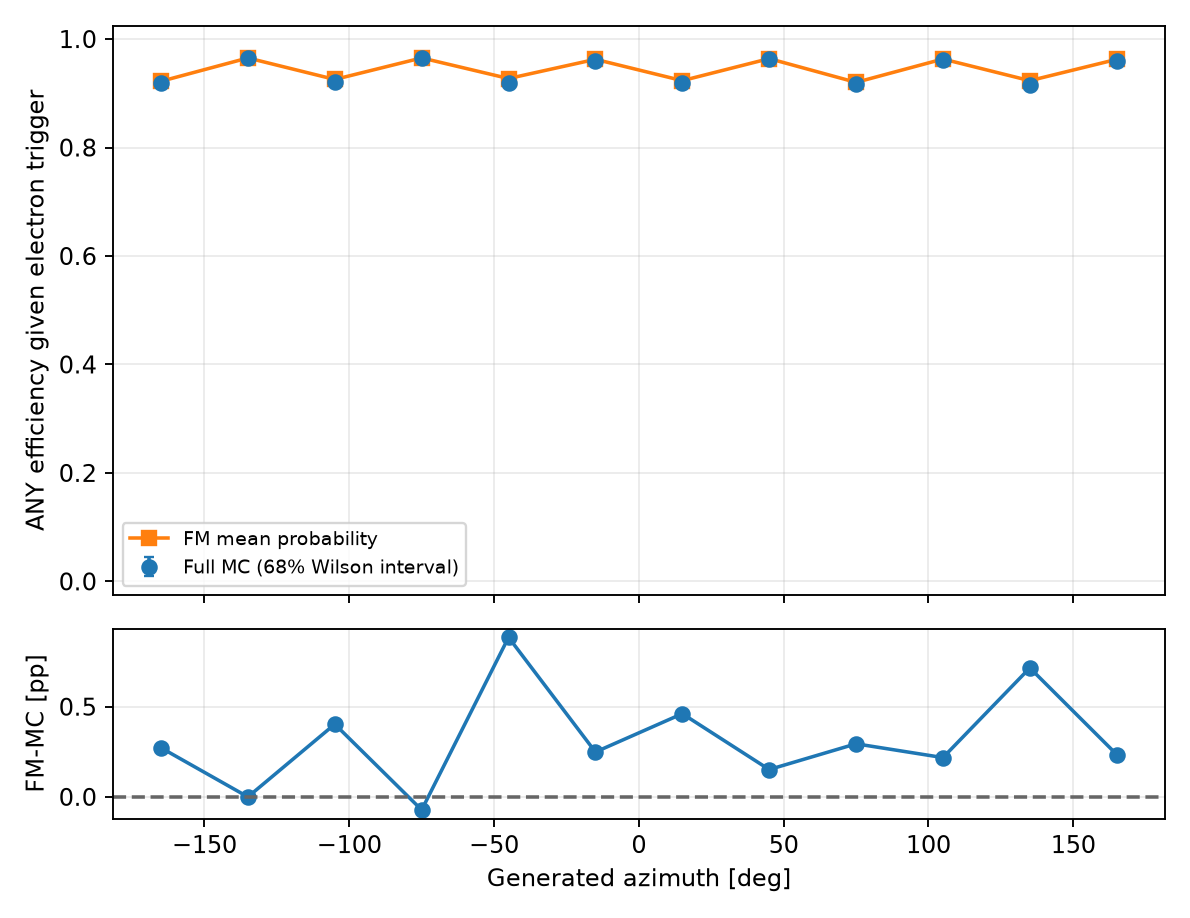

The data file committed next to this chart (first rows):
variable, bin_index, low, high, upper_edge_inclusive, n, successes, eligible, observed_efficiency, fm_mean_probability, wilson_low, wilson_high, signed_difference_fm_minus_data, absolute_difference
gen_phi, 0, -180.0, -150.0, False, 20503, 18851, True, 0.9194, 0.9221, 0.9175, 0.9213, 0.00272, 0.00272
gen_phi, 1, -150.0, -120.0, False, 21008, 20276, True, 0.9652, 0.9652, 0.9639, 0.9664, -1.546852319012082e-06, 1.546852319012082e-06
gen_phi, 2, -120.0, -90.0, False, 20365, 18766, True, 0.9215, 0.9255, 0.9196, 0.9233, 0.00403, 0.00403
gen_phi, 3, -90.0, -60.0, False, 20819, 20110, True, 0.9659, 0.9652, 0.9647, 0.9672, -0.0007234, 0.0007234
gen_phi, 4, -60.0, -30.0, False, 20840, 19139, True, 0.9184, 0.9272, 0.9165, 0.9203, 0.008846, 0.008846
gen_phi, 5, -30.0, 0.0, False, 20448, 19633, True, 0.9601, 0.9626, 0.9588, 0.9615, 0.002486, 0.002486
gen_phi, 6, 0.0, 30.0, False, 20557, 18886, True, 0.9187, 0.9233, 0.9168, 0.9206, 0.004612, 0.004612
gen_phi, 7, 30.0, 60.0, False, 20731, 19952, True, 0.9624, 0.9639, 0.9611, 0.9637, 0.001515, 0.001515
gen_phi, 8, 60.0, 90.0, False, 20512, 18814, True, 0.9172, 0.9202, 0.9153, 0.9191, 0.002942, 0.002942
gen_phi, 9, 90.0, 120.0, False, 20447, 19650, True, 0.961, 0.9632, 0.9596, 0.9624, 0.002178, 0.002178
gen_phi, 10, 120.0, 150.0, False, 20538, 18815, True, 0.9161, 0.9233, 0.9142, 0.918, 0.007151, 0.007151
gen_phi, 11, 150.0, 180.0, True, 20639, 19818, True, 0.9602, 0.9626, 0.9588, 0.9616, 0.002348, 0.002348
